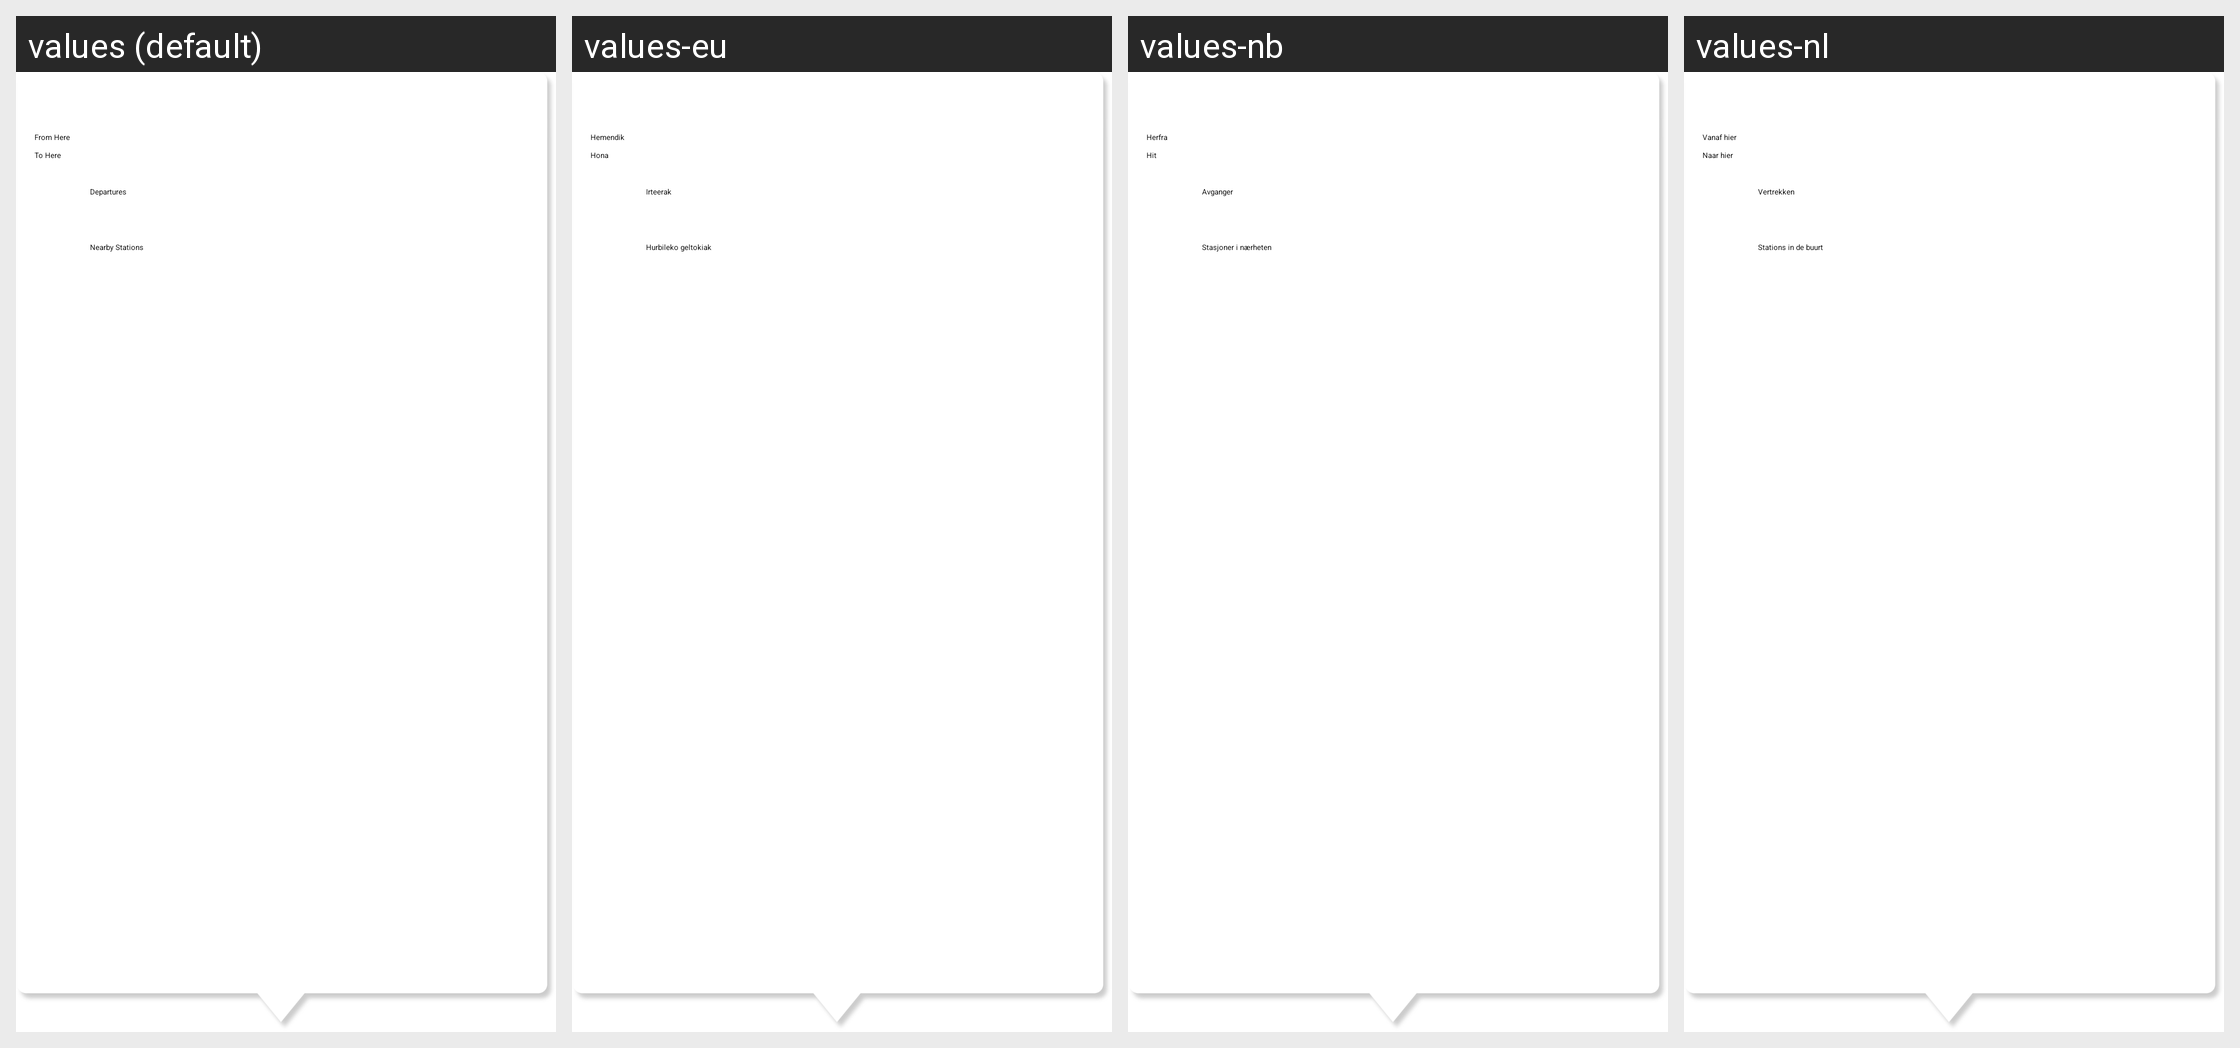

Strings drawn on this Android screen and how each of the app's shown locales translates them:
Android screen res/layout/location_info_window.xml rendered under 4 locales, left to right: values (default), values-eu, values-nb, values-nl. Device: Nexus 5 (rendered at 1080×1920; each locale shown at half size, 540×960, under a caption strip naming it); theme AppTheme.Light.
Other locales in the repository, not shown: values-ca, values-cs, values-de, values-eo, values-es, values-fr, values-hu, values-it, values-pl, values-pt-rBR, values-ta, values-tr.
Strings drawn on this screen, with the default value and each locale's value (text and hints the layout hard-codes, and strings that could not be matched under every locale, appear in the picture but are not listed):

from_here
  values: From Here
  values-eu: Hemendik
  values-nb: Herfra
  values-nl: Vanaf hier

to_here
  values: To Here
  values-eu: Hona
  values-nb: Hit
  values-nl: Naar hier

drawer_departures
  values: Departures
  values-eu: Irteerak
  values-nb: Avganger
  values-nl: Vertrekken

drawer_nearby_stations
  values: Nearby Stations
  values-eu: Hurbileko geltokiak
  values-nb: Stasjoner i nærheten
  values-nl: Stations in de buurt
